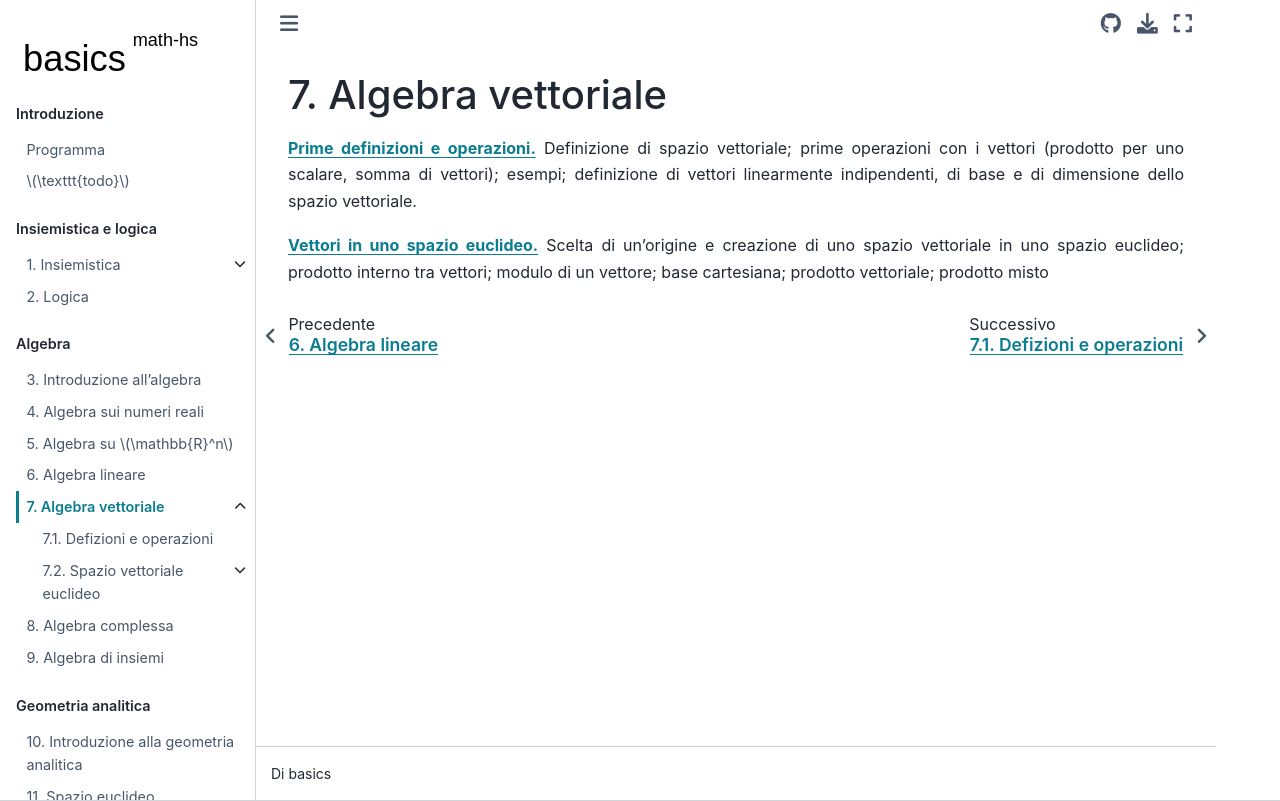

repository: Basics2022/bbooks-math-miscellanea-hs · page: ch/algebra/vector-algebra.html · generator: jekyll

<!--
```{article-info}
:author: basics
:date: "{sub-ref}`today`"
:read-time: "{sub-ref}`wordcount-minutes` min read"
```
-->

(math-hs:algebra:vector)=
# Algebra vettoriale

[**Prime definizioni e operazioni.**](math-hs:algebra:vector:def) Definizione di spazio vettoriale; prime operazioni con i vettori (prodotto per uno scalare, somma di vettori); esempi; definizione di vettori linearmente indipendenti, di base e di dimensione dello spazio vettoriale.

[**Vettori in uno spazio euclideo.**]() Scelta di un'origine e creazione di uno spazio vettoriale in uno spazio euclideo; prodotto interno tra vettori;  modulo di un vettore; base cartesiana; prodotto vettoriale; prodotto misto

<!--
- Definizione di spazio vettoriale: struttura algebrica e proprietà delle operazioni
- Definizione di combinazione lineare, vettori linearmente indipendenti
- Definizione di base di uno spazio vettoriale
- Spazio vettoriale euclideo:
  - prodotto scalare e norma
  - base ortonormale
  - definizione del prodotto vettoriale
-->
